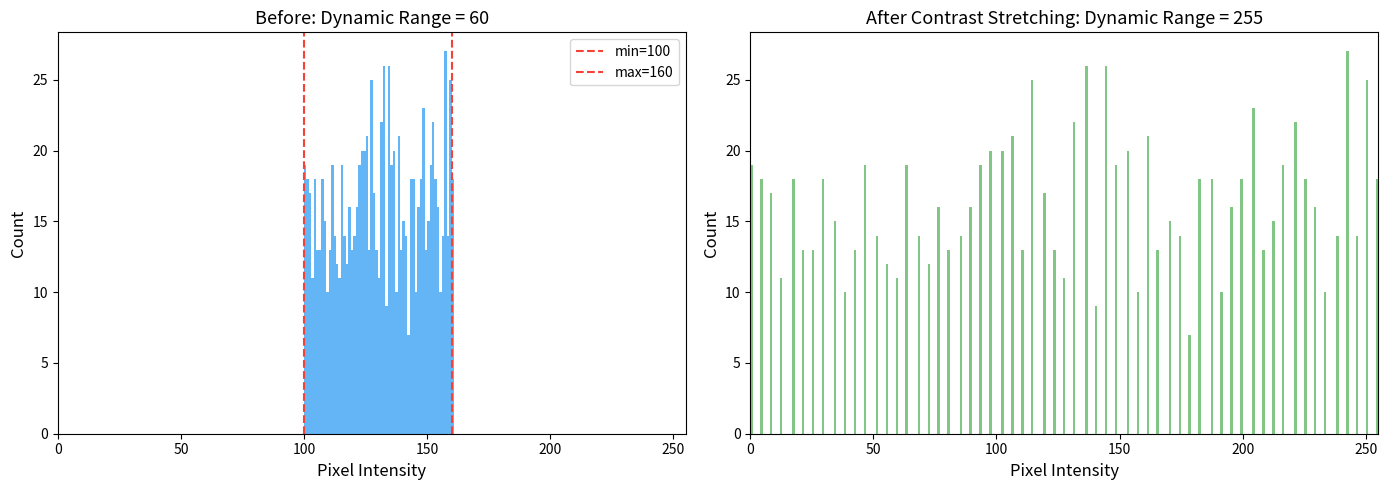
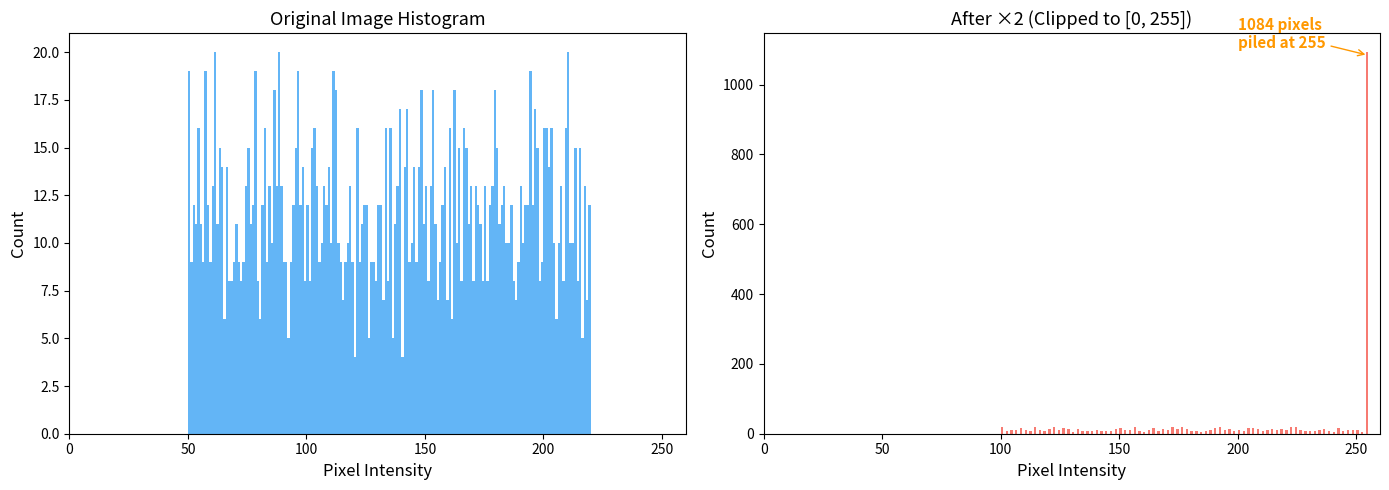
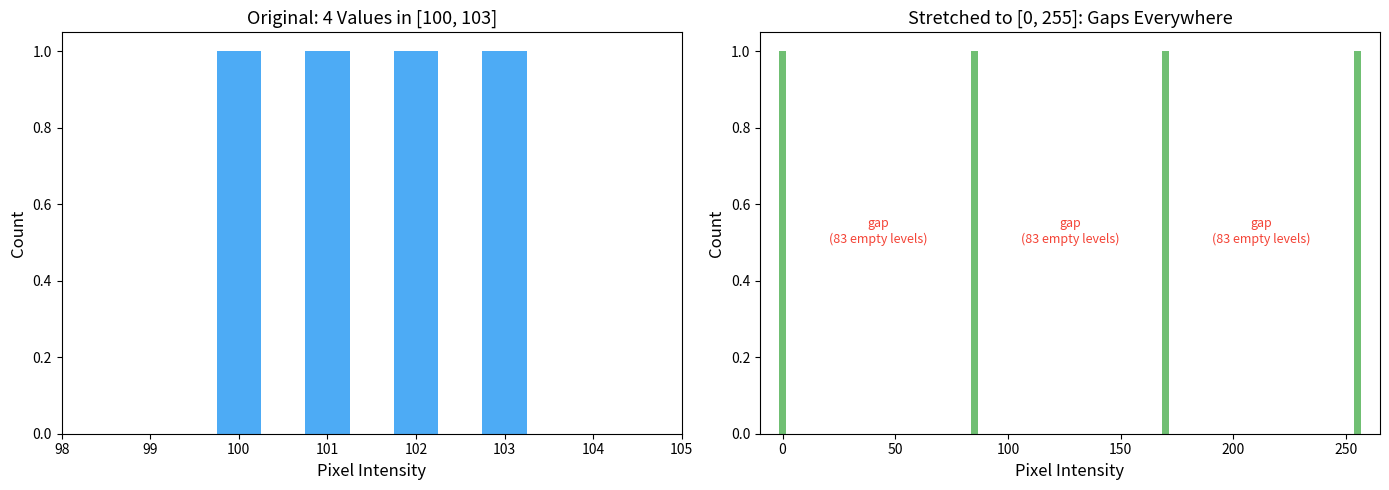

Python code for these plots, in order:
"""
Part 6: Brightness, Contrast, Dynamic Range, and Clipping
==========================================================
Demonstrates brightness (I+b) and contrast (a*I) changes in image terms,
contrast stretching, the clipping problem (histogram spike at 255), and
quantization loss from limited bit depth.
"""

# --- Setup ---
import numpy as np
import matplotlib.pyplot as plt

COLORS = {
    'primary': '#2196F3',
    'secondary': '#4CAF50',
    'result': '#FFC107',
    'highlight': '#F44336',
    'transform': '#9C27B0',
    'gradient': '#FF9800',
}


def pearson_correlation(x: np.ndarray, y: np.ndarray) -> float:
    """Pearson correlation coefficient."""
    return float(np.corrcoef(x, y)[0, 1])


# ── Algorithm ──────────────────────────────────────────────
# 1. Show brightness change (I+b): differences preserved, pattern unchanged
# 2. Show contrast change (a*I): ratios preserved, spread changes
# 3. Compute dynamic range for sample patches
# 4. Contrast stretching: remap [min,max] to [0,255], verify Pearson=1
# 5. Histogram before/after stretching — show gaps
# 6. Clipping: multiply by 2 in 8-bit → values above 255 lost → spike at 255
# 7. Quantization loss: narrow range stretched → large gaps in histogram
# What to look for: stretching = linear transform (Pearson 1.0);
# clipping spike at 255; quantization gaps after stretching narrow range
# ───────────────────────────────────────────────────────────

# --- Brightness change ---
original = np.array([100, 150, 200], dtype=float)
brighter = original + 30
darker   = original - 50

print("=== Brightness Change (I + b) ===")
print(f"Original:     {original.astype(int)}   differences: {np.diff(original).astype(int)}")
print(f"Brighter +30: {brighter.astype(int)}   differences: {np.diff(brighter).astype(int)}")
print(f"Darker -50:   {darker.astype(int)}    differences: {np.diff(darker).astype(int)}")
print("→ Differences between pixels stay the same. Pattern preserved, just shifted up/down.")

# --- Contrast change ---
original = np.array([100, 150, 200], dtype=float)
high_contrast = original * 2
low_contrast  = original * 0.5

print("\n=== Contrast Change (a · I) ===")
print(f"Original:          {original.astype(int)}    spread = {original.max() - original.min():.0f}")
print(f"Contrast ×2:       {high_contrast.astype(int)}    spread = {high_contrast.max() - high_contrast.min():.0f}")
print(f"Contrast ×0.5:     {low_contrast.astype(int)}     spread = {low_contrast.max() - low_contrast.min():.0f}")
print(f"\nRatios preserved? 150/100 = {150/100}, 300/200 = {300/200}  ✓")
print("→ Pattern shape is the same — just stretched or compressed.")

# --- Dynamic range ---
patches = [
    np.array([100, 150, 200], dtype=float),
    np.array([10,  110, 210], dtype=float),
    np.array([0,   128, 255], dtype=float),
]

print("\n=== Dynamic Range = max - min ===")
for patch in patches:
    dynamic_range = patch.max() - patch.min()
    print(f"{patch.astype(int)}  → dynamic range = {dynamic_range:.0f}  "
          f"(using {dynamic_range/255*100:.0f}% of available levels)")

# --- Contrast stretching ---
low_contrast_image = np.array([100, 130, 160], dtype=float)
min_value  = low_contrast_image.min()
max_value  = low_contrast_image.max()
stretched_image = (low_contrast_image - min_value) / (max_value - min_value) * 255

print("\n=== Contrast Stretching ===")
print(f"Original:    {low_contrast_image.astype(int)}   dynamic range = {max_value - min_value:.0f}")
print(f"Stretched:   {stretched_image.astype(int)}     dynamic range = {stretched_image.max() - stretched_image.min():.0f}")

# Still a linear transform → Pearson correlation = 1
r = pearson_correlation(low_contrast_image, stretched_image)
print(f"\nPearson correlation between original and stretched: r = {r:.3f}")
print("→ Contrast stretching is Y = aX + b → Pearson invariant.")

# ── Histogram before/after contrast stretching ─────────────
np.random.seed(42)
low_contrast_pixels = np.random.randint(100, 161, size=1000).astype(float)
min_val = low_contrast_pixels.min()
max_val = low_contrast_pixels.max()
stretched_pixels = (low_contrast_pixels - min_val) / (max_val - min_val) * 255

fig, axes = plt.subplots(1, 2, figsize=(14, 5))

axes[0].hist(low_contrast_pixels, bins=range(0, 256), color=COLORS['primary'], alpha=0.7)
axes[0].set_xlim(0, 255)
axes[0].set_title(f'Before: Dynamic Range = {max_val - min_val:.0f}', fontsize=13)
axes[0].set_xlabel('Pixel Intensity', fontsize=12)
axes[0].set_ylabel('Count', fontsize=12)
axes[0].axvline(min_val, color=COLORS['highlight'], linestyle='--', label=f'min={min_val:.0f}')
axes[0].axvline(max_val, color=COLORS['highlight'], linestyle='--', label=f'max={max_val:.0f}')
axes[0].legend(fontsize=10)

axes[1].hist(stretched_pixels, bins=range(0, 256), color=COLORS['secondary'], alpha=0.7)
axes[1].set_xlim(0, 255)
axes[1].set_title('After Contrast Stretching: Dynamic Range = 255', fontsize=13)
axes[1].set_xlabel('Pixel Intensity', fontsize=12)
axes[1].set_ylabel('Count', fontsize=12)

plt.tight_layout()
plt.show()
print("Notice the histogram spreads out but has GAPS — no new values are created.")

# ── Clipping problem ────────────────────────────────────────
original_clip = np.array([100, 200, 150, 250, 180], dtype=float)
multiplied    = original_clip * 2
clipped       = np.clip(multiplied, 0, 255)

print("\n=== Multiplying by 2 in 8-bit ===")
print(f"Original:    {original_clip.astype(int)}")
print(f"× 2:         {multiplied.astype(int)}")
print(f"Clipped:     {clipped.astype(int)}")
print("\n200×2=400 and 250×2=500 both clipped to 255.")
print("Two different values collapsed → information LOST.")

np.random.seed(42)
image_pixels  = np.random.randint(50, 220, size=2000).astype(float)
doubled_pixels = np.clip(image_pixels * 2, 0, 255)

fig, axes = plt.subplots(1, 2, figsize=(14, 5))

axes[0].hist(image_pixels, bins=range(0, 256), color=COLORS['primary'], alpha=0.7)
axes[0].set_xlim(0, 260)
axes[0].set_title('Original Image Histogram', fontsize=13)
axes[0].set_xlabel('Pixel Intensity', fontsize=12)
axes[0].set_ylabel('Count', fontsize=12)

axes[1].hist(doubled_pixels, bins=range(0, 256), color=COLORS['highlight'], alpha=0.7)
axes[1].set_xlim(0, 260)
axes[1].set_title('After ×2 (Clipped to [0, 255])', fontsize=13)
axes[1].set_xlabel('Pixel Intensity', fontsize=12)
axes[1].set_ylabel('Count', fontsize=12)

clipped_count = np.sum(doubled_pixels == 255)
axes[1].annotate(f'{clipped_count} pixels\npiled at 255',
                 xy=(255, clipped_count), fontsize=11,
                 xytext=(200, clipped_count + 20),
                 arrowprops=dict(arrowstyle='->', color=COLORS['gradient']),
                 color=COLORS['gradient'], fontweight='bold')

plt.tight_layout()
plt.show()

# ── Quantization loss ───────────────────────────────────────
narrow_range = np.array([100, 101, 102, 103], dtype=float)
min_val_q    = narrow_range.min()
max_val_q    = narrow_range.max()
stretched_q  = (narrow_range - min_val_q) / (max_val_q - min_val_q) * 255

print("\n=== Quantization Loss ===")
print(f"Original (4 distinct values): {narrow_range.astype(int)}")
print(f"Stretched to [0, 255]:        {stretched_q.astype(int)}")
print(f"\nOnly 4 values spread across 256 levels.")
print(f"Gaps in the histogram: nothing at 1, 2, 3, ... 84, 86, ... etc.")
print(f"You can't invent the 252 missing values — the information was never there.")
print(f"\nThis is why HDR/medical imaging uses 12-bit, 16-bit, or float32.")
print(f"  8-bit:  {2**8:>6d} levels")
print(f" 12-bit:  {2**12:>6d} levels")
print(f" 16-bit:  {2**16:>6d} levels")

fig, axes = plt.subplots(1, 2, figsize=(14, 5))

axes[0].bar(narrow_range, [1, 1, 1, 1], width=0.5, color=COLORS['primary'], alpha=0.8)
axes[0].set_xlim(98, 105)
axes[0].set_title('Original: 4 Values in [100, 103]', fontsize=13)
axes[0].set_xlabel('Pixel Intensity', fontsize=12)
axes[0].set_ylabel('Count', fontsize=12)

axes[1].bar(stretched_q, [1, 1, 1, 1], width=3, color=COLORS['secondary'], alpha=0.8)
axes[1].set_xlim(-10, 265)
axes[1].set_title('Stretched to [0, 255]: Gaps Everywhere', fontsize=13)
axes[1].set_xlabel('Pixel Intensity', fontsize=12)
axes[1].set_ylabel('Count', fontsize=12)

for i in range(len(stretched_q) - 1):
    gap_start = stretched_q[i] + 1
    gap_end   = stretched_q[i + 1] - 1
    mid = (gap_start + gap_end) / 2
    axes[1].annotate(f'gap\n({int(gap_end - gap_start)} empty levels)',
                     xy=(mid, 0.5), fontsize=9, ha='center',
                     color=COLORS['highlight'])

plt.tight_layout()
plt.show()
